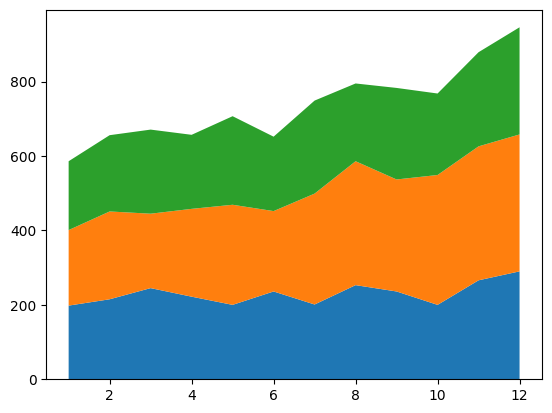

This figure's Python source:
import numpy as np
import matplotlib.pyplot as plt

plt.rcParams['font.sans-serif'] = ['SimHei']
plt.rcParams['axes.unicode_minus'] = False
"""
    stackplot(x,y,baseline,labels)-绘制堆积面积图
"""

x = np.arange(1, 13)
y_a = np.array([198, 215, 245, 222, 200, 236, 201, 253, 236, 200, 266, 290])
y_b = np.array([203, 236, 200, 236, 269, 216, 298, 333, 301, 349, 360, 368])
y_c = np.array([185, 205, 226, 199, 238, 200, 250, 209, 246, 219, 253, 288])

# 绘制堆积面积图
plt.stackplot(x, y_a, y_b, y_c)
plt.show()
